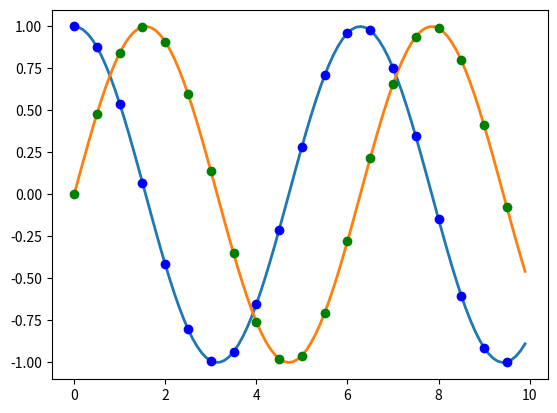

This figure's Python source:
# -*- coding: utf-8 -*-
"""
Created on Sat Oct 10 23:13:51 2020

[redacted]
"""
import numpy as np
import matplotlib.pyplot as plt
# 微分方程的数值解
from scipy.integrate import odeint
"""
1）问题重构
如d2y/dx2=-y+g(t)
由于odeint只能求解dy/dt=F(y,t)形式的微分方程，y是有2个条目得数组，F(y,t)返回一个具有两个条目得数组
F(y,t)=[y2
        -y1+g]
设y1=y,y2=dy1/dt
得dy1/dt=y2
dy2/dt=-y1+g
"""


# 2）ODE求解
# odeint(函数 函数名, 一维数组 初始值数组y0, 一维数组 在何处计算y的值t)
# 返回一维数组y元素为y在指定点的值
# 数组t的第一个条目是应用初始值y0的时间
def F(y, t):
    dy = [0, 0]
    dy[0] = y[1]
    dy[1] = -y[0]
    return dy


t_min = 0
t_max = 10
dt = 0.1
t = np.arange(t_min, t_max, dt)
initial_condition = [(1.0, 0.0), (0.0, 1.0)]
plt.figure()
for y0 in initial_condition:
    y = odeint(F, y0, t)
    plt.plot(t, y[:, 0], linewidth=2)

skip = 5
t_test = t[::skip]
plt.plot(t_test, np.cos(t_test), 'bo')
plt.plot(t_test, np.sin(t_test), 'go')
plt.show()
